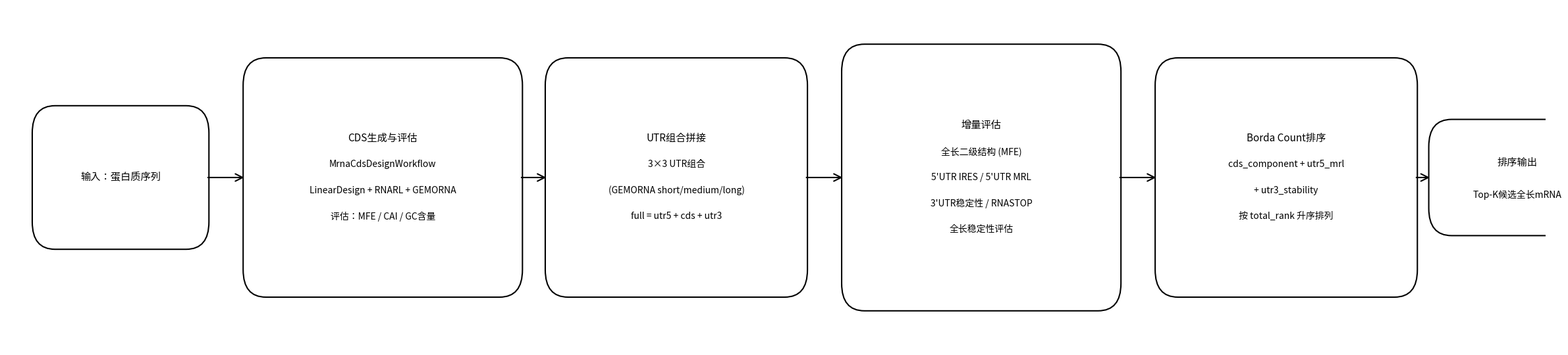

This chart was generated by the following Python code:
import matplotlib.pyplot as plt
import matplotlib.patches as patches
from matplotlib.patches import FancyBboxPatch, FancyArrowPatch
from matplotlib.font_manager import FontProperties
import numpy as np

# Use Noto Sans CJK SC for Chinese text
font_path = "/usr/share/fonts/opentype/noto/NotoSansCJK-Regular.ttc"
font_prop = FontProperties(fname=font_path, size=11)
font_prop_bold = FontProperties(fname=font_path, size=11, weight='bold')
font_prop_small = FontProperties(fname=font_path, size=10)
font_prop_title = FontProperties(fname=font_path, size=11, weight='bold')

fig, ax = plt.subplots(figsize=(24, 5.5))
ax.set_xlim(0, 27)
ax.set_ylim(0, 5)
ax.axis('off')

# Define boxes: (x, y, width, height, text_lines, is_title_bold_list)
boxes = [
    (0.5, 1.5, 3.0, 2.0, ["输入：蛋白质序列"], [True]),
    (4.2, 0.8, 4.8, 3.4, [
        "CDS生成与评估",
        "MrnaCdsDesignWorkflow",
        "LinearDesign + RNARL + GEMORNA",
        "评估：MFE / CAI / GC含量"
    ], [True, False, False, False]),
    (9.5, 0.8, 4.5, 3.4, [
        "UTR组合拼接",
        "3×3 UTR组合",
        "(GEMORNA short/medium/long)",
        "full = utr5 + cds + utr3"
    ], [True, False, False, False]),
    (14.7, 0.6, 4.8, 3.8, [
        "增量评估",
        "全长二级结构 (MFE)",
        "5'UTR IRES / 5'UTR MRL",
        "3'UTR稳定性 / RNASTOP",
        "全长稳定性评估"
    ], [True, False, False, False, False]),
    (20.2, 0.8, 4.5, 3.4, [
        "Borda Count排序",
        "cds_component + utr5_mrl",
        "+ utr3_stability",
        "按 total_rank 升序排列"
    ], [True, False, False, False]),
]

# Draw boxes
for x, y, w, h, lines, bold_flags in boxes:
    box = FancyBboxPatch(
        (x, y), w, h,
        boxstyle="round,pad=0.05,rounding_size=0.4",
        facecolor='white',
        edgecolor='black',
        linewidth=1.5
    )
    ax.add_patch(box)
    
    n_lines = len(lines)
    line_height = 0.38
    start_y = y + h / 2 + (n_lines - 1) * line_height / 2
    for i, (line, is_bold) in enumerate(zip(lines, bold_flags)):
        fp = font_prop_title if is_bold else font_prop_small
        ax.text(
            x + w / 2,
            start_y - i * line_height,
            line,
            ha='center',
            va='center',
            fontproperties=fp,
            color='black'
        )

# Draw arrows between boxes
for i in range(len(boxes) - 1):
    x1 = boxes[i][0] + boxes[i][2]  # right edge of current box
    y1 = boxes[i][1] + boxes[i][3] / 2  # center y
    x2 = boxes[i + 1][0]  # left edge of next box
    y2 = boxes[i + 1][1] + boxes[i + 1][3] / 2  # center y
    
    arrow = FancyArrowPatch(
        (x1, y1),
        (x2, y2),
        arrowstyle='->',
        mutation_scale=20,
        linewidth=1.5,
        color='black'
    )
    ax.add_patch(arrow)

# Output box (on the right)
output_x = 25.0
output_y = 1.7
output_w = 3.0
output_h = 1.6
output_box = FancyBboxPatch(
    (output_x, output_y), output_w, output_h,
    boxstyle="round,pad=0.05,rounding_size=0.4",
    facecolor='white',
    edgecolor='black',
    linewidth=1.5
)
ax.add_patch(output_box)
ax.text(
    output_x + output_w / 2,
    output_y + output_h / 2 + 0.22,
    "排序输出",
    ha='center',
    va='center',
    fontproperties=font_prop_title,
    color='black'
)
ax.text(
    output_x + output_w / 2,
    output_y + output_h / 2 - 0.25,
    "Top-K候选全长mRNA",
    ha='center',
    va='center',
    fontproperties=font_prop_small,
    color='black'
)

# Arrow to output box
arrow_out = FancyArrowPatch(
    (boxes[-1][0] + boxes[-1][2], boxes[-1][1] + boxes[-1][3] / 2),
    (output_x, output_y + output_h / 2),
    arrowstyle='->',
    mutation_scale=20,
    linewidth=1.5,
    color='black'
)
ax.add_patch(arrow_out)

plt.tight_layout()
plt.savefig('full_length_mrna_workflow.png', dpi=200, bbox_inches='tight', 
            facecolor='white', edgecolor='none')
plt.close()
print("Saved to full_length_mrna_workflow.png")
